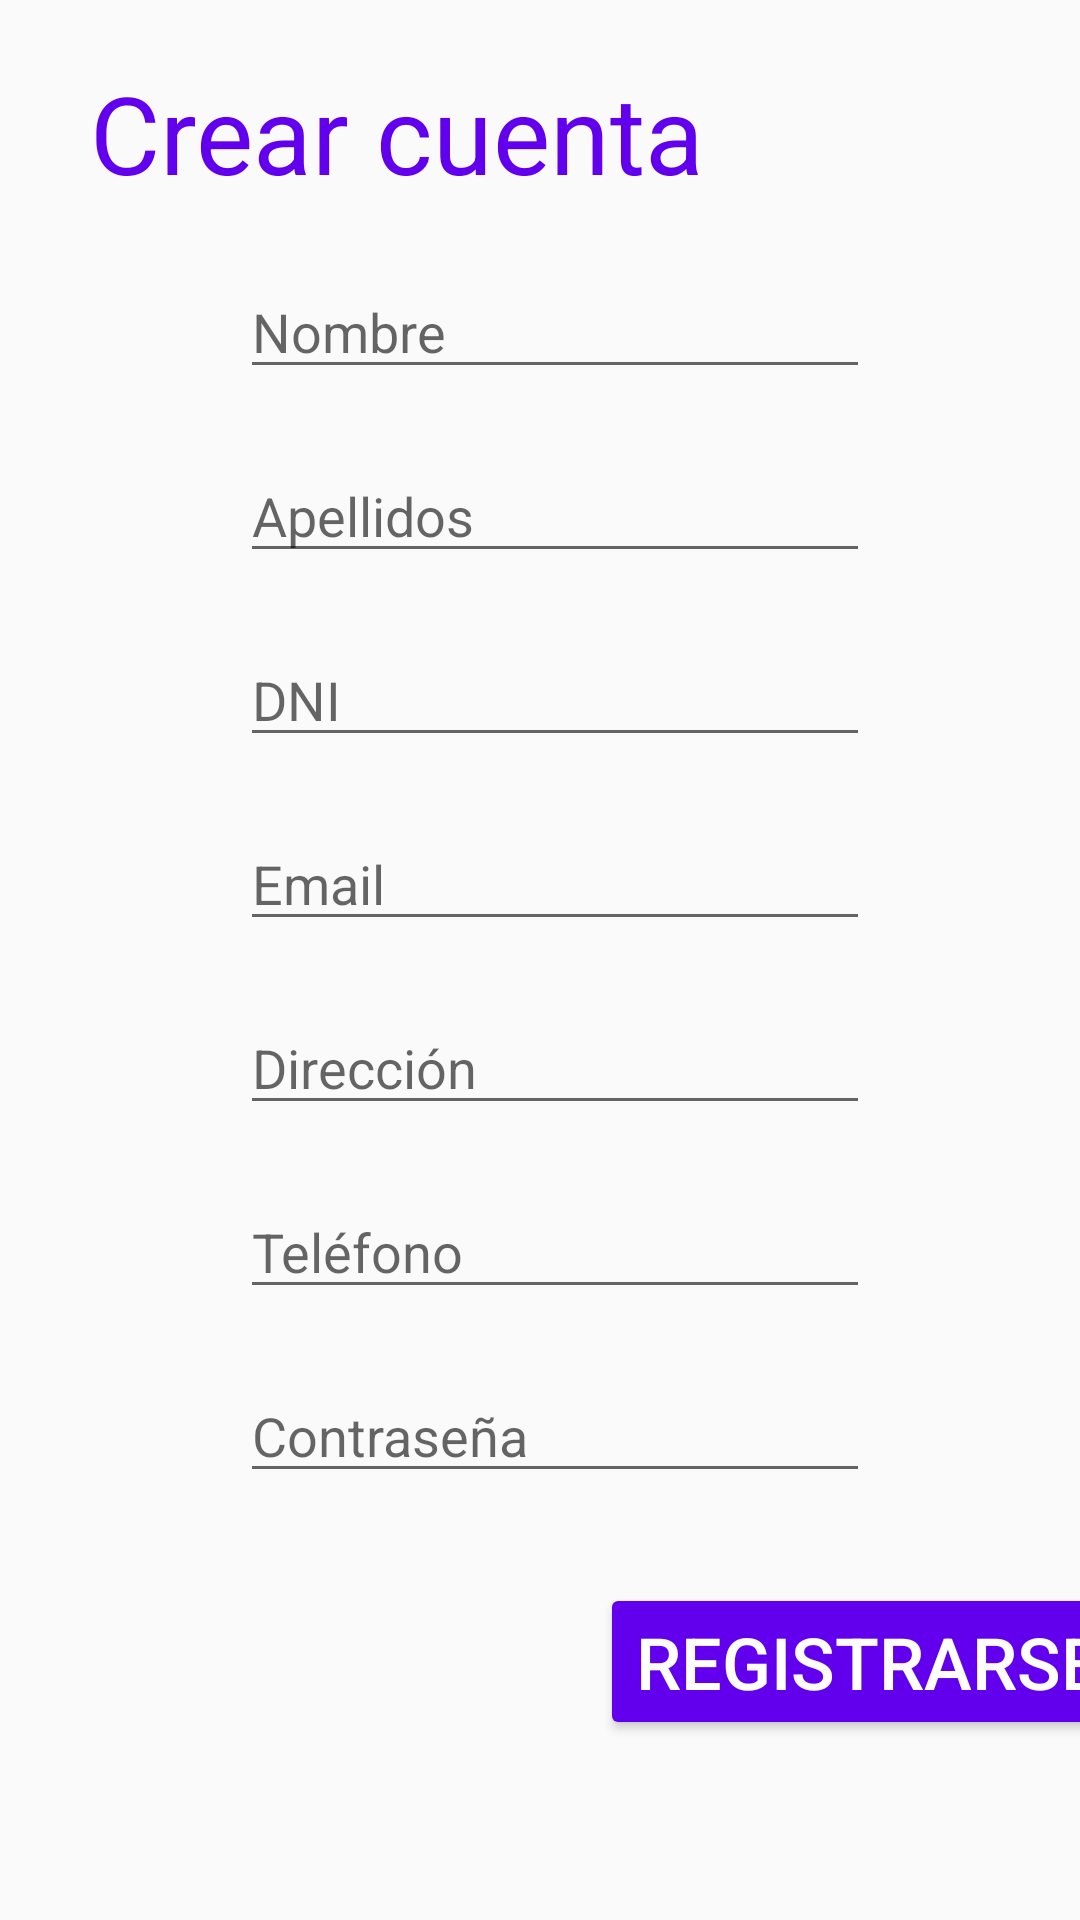

Reconstruct the res/layout file that produces this screen, plus the resources it refers to.
<!-- AndroidManifest.xml: application theme Theme.Healthscribe -->
<!-- res/layout/activity_registrar.xml -->
<?xml version="1.0" encoding="utf-8"?>
<androidx.constraintlayout.widget.ConstraintLayout xmlns:android="http://schemas.android.com/apk/res/android"
    xmlns:app="http://schemas.android.com/apk/res-auto"
    xmlns:tools="http://schemas.android.com/tools"
    android:layout_width="match_parent"
    android:layout_height="match_parent"
    tools:context=".RegistrarActivity">

    <EditText
        android:id="@+id/txt_nombre"
        android:layout_width="wrap_content"
        android:layout_height="wrap_content"
        android:layout_marginStart="80dp"
        android:layout_marginLeft="80dp"
        android:layout_marginTop="20dp"
        android:ems="10"
        android:hint="@string/txt_nombre"
        android:inputType="textPersonName"
        app:layout_constraintStart_toStartOf="parent"
        app:layout_constraintTop_toBottomOf="@+id/tv_registro" />

    <EditText
        android:id="@+id/txt_apellidos"
        android:layout_width="wrap_content"
        android:layout_height="wrap_content"
        android:layout_marginStart="80dp"
        android:layout_marginLeft="80dp"
        android:layout_marginTop="20dp"
        android:ems="10"
        android:hint="@string/txt_apellidos"
        android:inputType="textPersonName"
        app:layout_constraintStart_toStartOf="parent"
        app:layout_constraintTop_toBottomOf="@+id/txt_nombre" />

    <Button
        android:id="@+id/b_registro"
        android:layout_width="wrap_content"
        android:layout_height="wrap_content"
        android:layout_marginStart="200dp"
        android:layout_marginLeft="200dp"
        android:layout_marginTop="30dp"
        android:onClick="registrarUsuario"
        android:text="@string/b_registro"
        android:textSize="24sp"
        app:layout_constraintStart_toStartOf="parent"
        app:layout_constraintTop_toBottomOf="@+id/txt_cont"
        android:backgroundTint="@color/purple_500"
        android:textColor="@color/white"/>

    <EditText
        android:id="@+id/txt_cont"
        android:layout_width="wrap_content"
        android:layout_height="wrap_content"
        android:layout_marginStart="80dp"
        android:layout_marginLeft="80dp"
        android:layout_marginTop="20dp"
        android:ems="10"
        android:hint="@string/txt_cont"
        android:inputType="textPassword"
        app:layout_constraintStart_toStartOf="parent"
        app:layout_constraintTop_toBottomOf="@+id/txt_phone" />

    <EditText
        android:id="@+id/txt_phone"
        android:layout_width="wrap_content"
        android:layout_height="wrap_content"
        android:layout_marginStart="80dp"
        android:layout_marginLeft="80dp"
        android:layout_marginTop="20dp"
        android:ems="10"
        android:hint="@string/txt_telefono"
        android:inputType="phone"
        app:layout_constraintStart_toStartOf="parent"
        app:layout_constraintTop_toBottomOf="@+id/txt_direccion" />

    <EditText
        android:id="@+id/txt_direccion"
        android:layout_width="wrap_content"
        android:layout_height="wrap_content"
        android:layout_marginStart="80dp"
        android:layout_marginLeft="80dp"
        android:layout_marginTop="20dp"
        android:ems="10"
        android:hint="@string/txt_direccion"
        android:inputType="textPostalAddress"
        app:layout_constraintStart_toStartOf="parent"
        app:layout_constraintTop_toBottomOf="@+id/txt_email" />

    <EditText
        android:id="@+id/txt_email"
        android:layout_width="wrap_content"
        android:layout_height="wrap_content"
        android:layout_marginStart="80dp"
        android:layout_marginLeft="80dp"
        android:layout_marginTop="20dp"
        android:ems="10"
        android:hint="@string/txt_email"
        android:inputType="textEmailAddress"
        app:layout_constraintStart_toStartOf="parent"
        app:layout_constraintTop_toBottomOf="@+id/txt_dni" />

    <TextView
        android:id="@+id/tv_registro"
        android:textColor="@color/purple_500"
        android:layout_width="wrap_content"
        android:layout_height="wrap_content"
        android:layout_marginStart="30dp"
        android:layout_marginLeft="30dp"
        android:layout_marginTop="20dp"
        android:text="@string/tv_registro"
        android:textSize="36sp"
        app:layout_constraintStart_toStartOf="parent"
        app:layout_constraintTop_toTopOf="parent" />

    <EditText
        android:id="@+id/txt_dni"
        android:layout_width="wrap_content"
        android:layout_height="wrap_content"
        android:layout_marginStart="80dp"
        android:layout_marginLeft="80dp"
        android:layout_marginTop="20dp"
        android:ems="10"
        android:hint="@string/txt_dni"
        android:inputType="textPersonName"
        app:layout_constraintStart_toStartOf="parent"
        app:layout_constraintTop_toBottomOf="@+id/txt_apellidos" />


</androidx.constraintlayout.widget.ConstraintLayout>
<!-- resources referenced by this layout -->
<resources>
  <string name="b_registro">Registrarse</string>
  <string name="tv_registro">Crear cuenta</string>
  <string name="txt_apellidos">Apellidos</string>
  <string name="txt_cont">Contraseña</string>
  <string name="txt_direccion">Dirección</string>
  <string name="txt_dni">DNI</string>
  <string name="txt_email">Email</string>
  <string name="txt_nombre">Nombre</string>
  <string name="txt_telefono">Teléfono</string>
  <style name="Theme.Healthscribe" parent="Theme.AppCompat.Light.DarkActionBar">
          
          <item name="colorPrimary">@color/purple_500</item>
          <item name="colorPrimaryDark">@color/purple_700</item>
          <item name="colorAccent">@color/teal_200</item>
          
      </style>
  <!-- not gathered from this repository: default colours our renderer supplied (Android Studio template values) -->
  <color name="purple_500">#FF6200EE</color>
  <color name="purple_700">#FF3700B3</color>
  <color name="teal_200">#FF03DAC5</color>
  <color name="white">#FFFFFFFF</color>
</resources>
